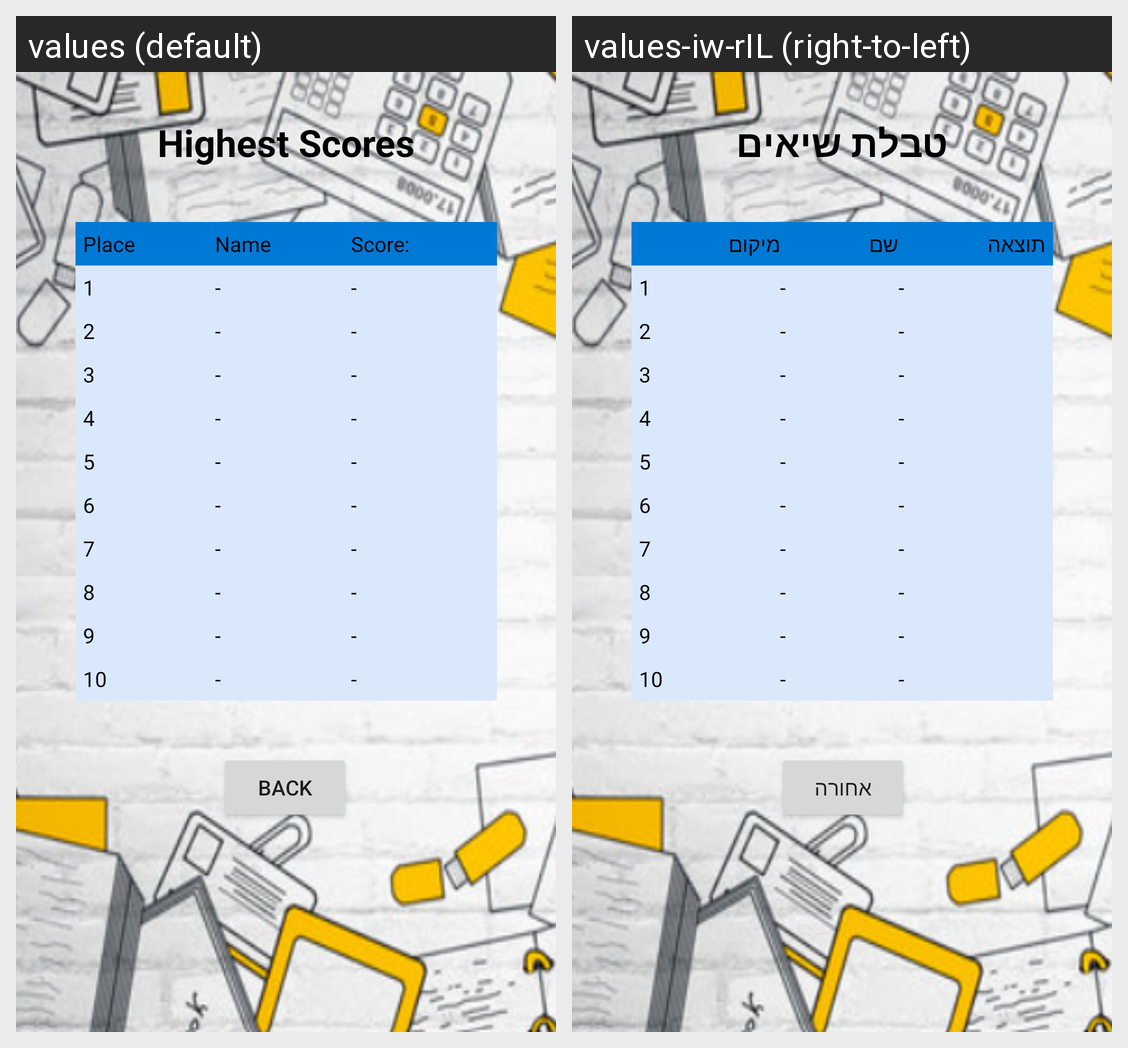

The same Android screen rendered under two of its app's locales, left to right. List the strings drawn on it with the default value and each locale's translation.
Android screen res/layout/high_scores_fragment.xml rendered under 2 locales, left to right: values (default), values-iw-rIL (right-to-left). Device: Nexus 5 (rendered at 1080×1920; each locale shown at half size, 540×960, under a caption strip naming it); theme Theme.SQILLZ.
Strings drawn on this screen, with the default value and each locale's value (text and hints the layout hard-codes, and strings that could not be matched under every locale, appear in the picture but are not listed):

back_button
  values: Back
  values-iw-rIL: אחורה

place_text
  values: Place
  values-iw-rIL: מיקום

name_text
  values: Name
  values-iw-rIL: שם

score_text
  values: Score:
  values-iw-rIL: תוצאה

highest_scores_text
  values: Highest Scores
  values-iw-rIL: טבלת שיאים
